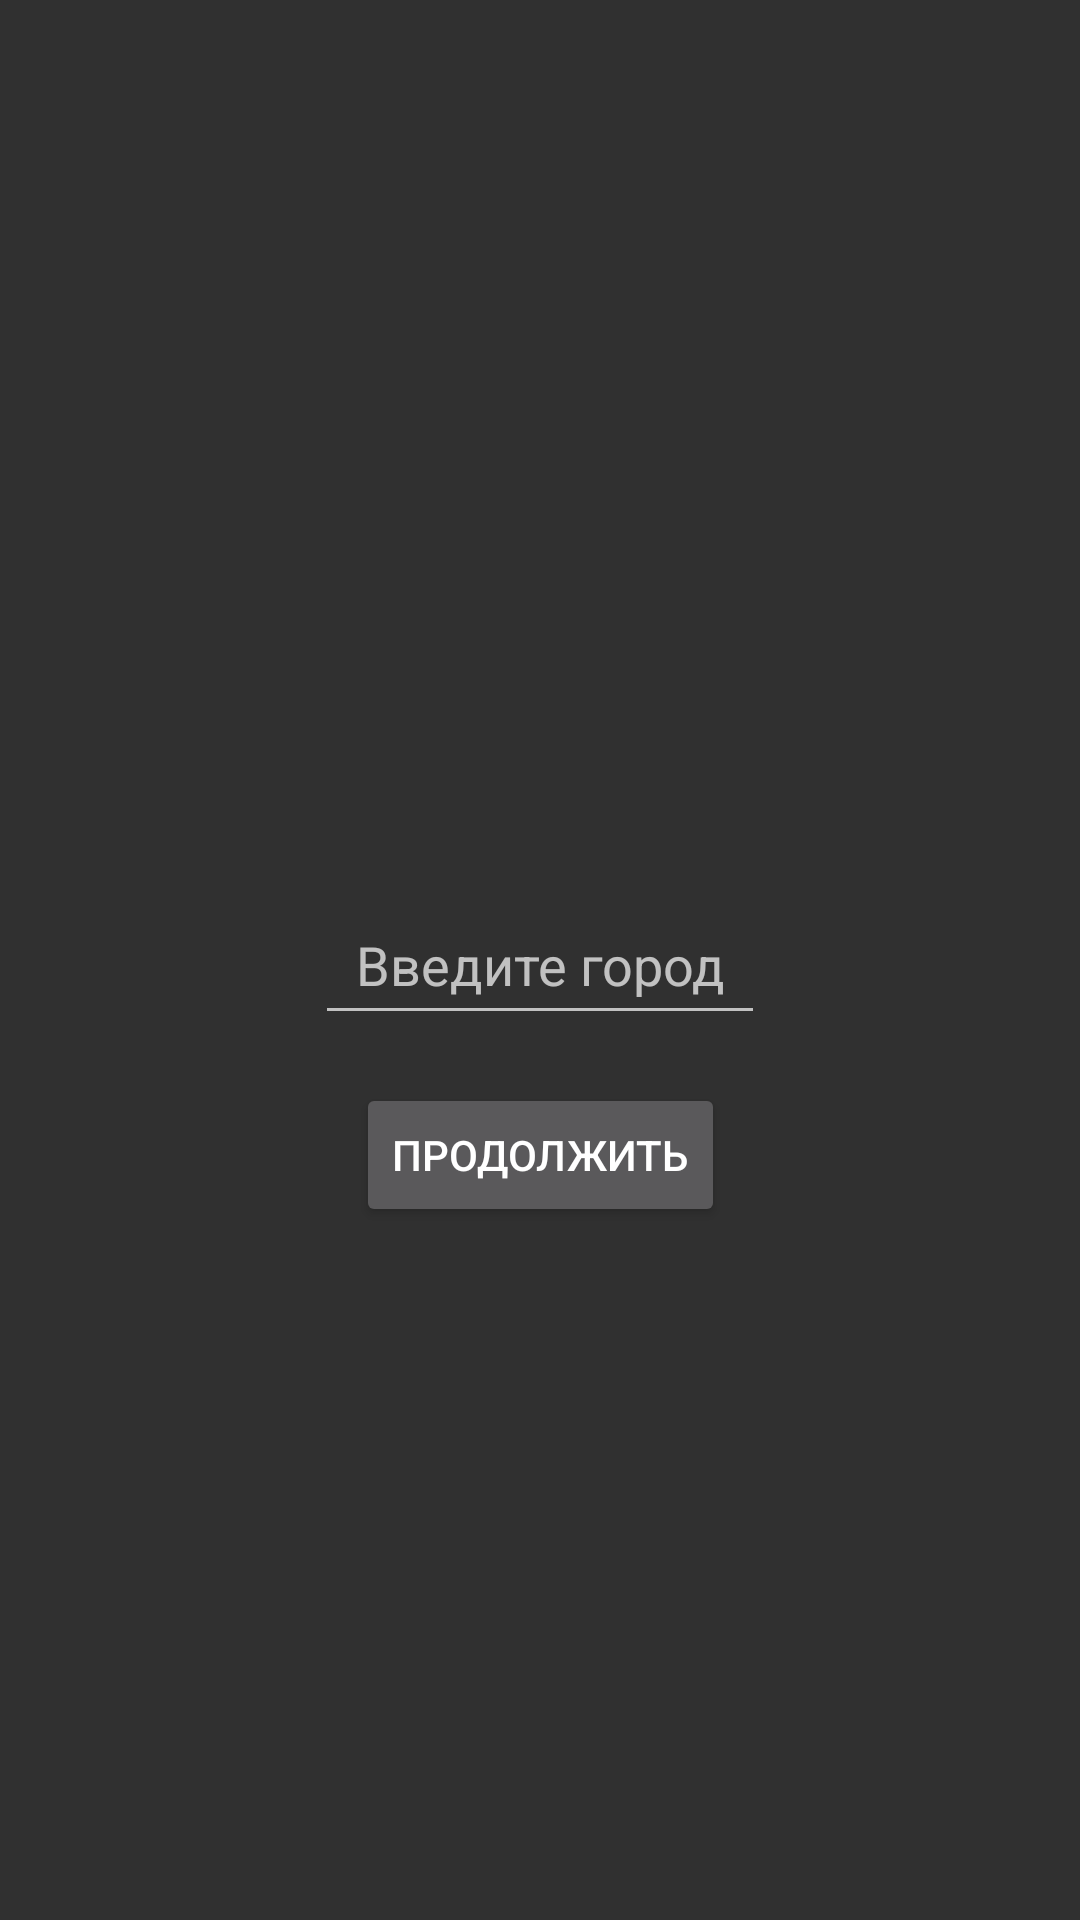

This screen was rendered from an Android layout file. Write that file and the resources it references.
<!-- AndroidManifest.xml: application theme Theme.AppCompat.NoActionBar -->
<!-- res/layout/activity_main2.xml -->
<?xml version="1.0" encoding="utf-8"?>
<androidx.constraintlayout.widget.ConstraintLayout xmlns:android="http://schemas.android.com/apk/res/android"
    xmlns:app="http://schemas.android.com/apk/res-auto"
    xmlns:tools="http://schemas.android.com/tools"
    android:layout_width="match_parent"
    android:layout_height="match_parent"
    tools:context=".MainActivity">

    <Button
        android:id="@+id/search_button"
        android:layout_width="wrap_content"
        android:layout_height="wrap_content"
        android:layout_margin="@dimen/margin_top"
        android:text="@string/continue_button"
        app:layout_constraintLeft_toLeftOf="parent"
        app:layout_constraintRight_toRightOf="parent"
        app:layout_constraintTop_toBottomOf="@+id/search_input" />

    <EditText
        android:id="@+id/search_input"
        android:layout_width="@dimen/width_search_text"
        android:layout_height="@dimen/height_search_text"
        android:gravity="center"
        android:hint="@string/input_search_text"
        app:layout_constraintBottom_toBottomOf="parent"
        app:layout_constraintLeft_toLeftOf="parent"
        app:layout_constraintRight_toRightOf="parent"
        app:layout_constraintTop_toTopOf="parent" />

</androidx.constraintlayout.widget.ConstraintLayout>
<!-- resources referenced by this layout -->
<resources>
  <dimen name="height_search_text">50dp</dimen>
  <dimen name="margin_top">16dp</dimen>
  <dimen name="width_search_text">150dp</dimen>
  <string name="continue_button">Продолжить</string>
  <string name="input_search_text">Введите город</string>
</resources>
